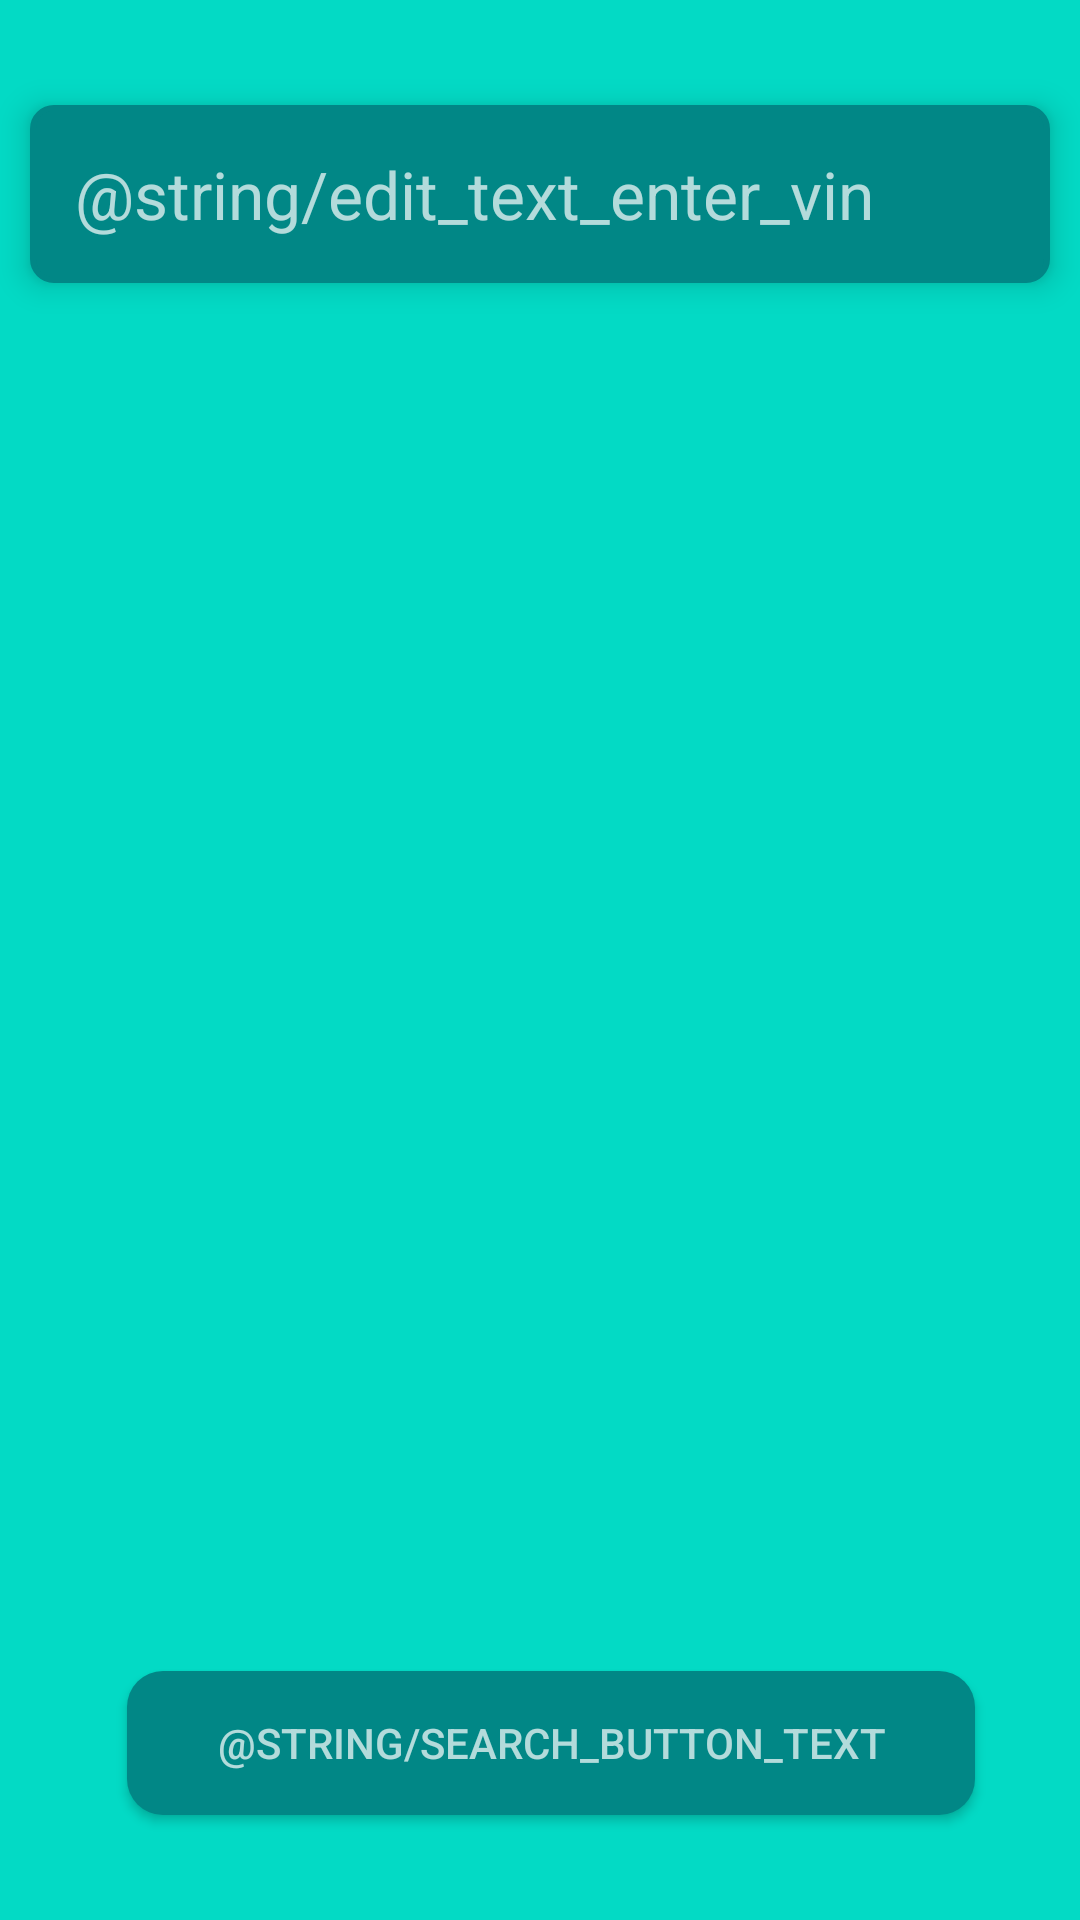

The Android layout XML behind this screen, and the referenced resources:
<!-- AndroidManifest.xml: application theme Theme.VINSearcher -->
<!-- res/layout/fragment_search.xml -->
<?xml version="1.0" encoding="utf-8"?>
<RelativeLayout xmlns:android="http://schemas.android.com/apk/res/android"
    xmlns:app="http://schemas.android.com/apk/res-auto"
    xmlns:tools="http://schemas.android.com/tools"
    android:layout_width="match_parent"
    android:layout_height="match_parent"
    android:background="?colorSecondary"
    tools:context=".fragments.SearchFragment">

    <EditText
        android:id="@+id/search_fragment_edittext"

        android:layout_alignParentTop="true"
        android:layout_width="match_parent"
        android:layout_height="wrap_content"
        android:background="@drawable/surface_edittext"
        android:backgroundTint="?colorSecondaryVariant"
        android:hint="@string/edit_text_enter_vin"
        android:textSize="22sp"
        android:textColorHint="?android:textColorTertiaryInverse"
        android:layout_marginTop="35dp"
        android:layout_marginHorizontal="10dp"
        android:layout_marginBottom="10dp"
        android:padding="15dp"
        android:maxLines="2"
        android:inputType="textCapCharacters"

        android:elevation="6dp"
        />

    <RelativeLayout
        android:layout_width="match_parent"
        android:layout_height="wrap_content"
        android:layout_below="@+id/search_fragment_edittext"
        android:layout_above="@+id/search_fragment_button">

        <com.airbnb.lottie.LottieAnimationView
            android:id="@+id/lottie_search"
            android:layout_width="wrap_content"
            android:layout_height="wrap_content"
            android:layout_centerInParent="true"
            android:layout_margin="10dp"
            app:lottie_rawRes="@raw/analyze"
            app:lottie_loop="false"
            android:visibility="invisible"
            />
    </RelativeLayout>


    <android.widget.Button
        android:id="@+id/search_fragment_button"
        android:layout_width="wrap_content"
        android:layout_height="wrap_content"
        android:layout_alignParentEnd="true"
        android:layout_alignParentBottom="true"
        android:layout_marginStart="35dp"
        android:layout_marginTop="35dp"
        android:layout_marginEnd="35dp"
        android:layout_marginBottom="35dp"
        android:background="@drawable/secondary_variant_button_background"
        android:text="@string/search_button_text"
        android:paddingHorizontal="30dp"
        android:textColor="?android:textColorTertiaryInverse"/>

</RelativeLayout>
<!-- resources referenced by this layout -->
<resources>
  <!-- drawable secondary_variant_button_background (drawable) -->
  <?xml version="1.0" encoding="utf-8"?>
  <ripple xmlns:android="http://schemas.android.com/apk/res/android"
      android:color="?android:colorPressedHighlight">
      <item>
          <selector>
              <item
                  android:drawable="@drawable/color_secondary_variant_rounded"
                  android:state_checked="false" />
              <item
                  android:drawable="@drawable/color_secondary_variant_darkened_rounded"
                  android:state_checked="true" />
              <item android:drawable="@drawable/color_secondary_variant_rounded" />
          </selector>
      </item>
  </ripple>
  <!-- drawable surface_edittext (drawable) -->
  <?xml version="1.0" encoding="utf-8"?>
  <shape xmlns:android="http://schemas.android.com/apk/res/android">
      <solid android:color="?colorSurface"/>
      <corners android:radius="7dp"/>
      <stroke android:color="?colorPrimaryDark"
          android:width="2dp"/>
  </shape>
  <style name="Theme.VINSearcher" parent="Theme.MaterialComponents.DayNight.NoActionBar">
          
          <item name="colorPrimary">@color/purple_500</item>
          <item name="colorPrimaryVariant">@color/purple_700</item>
          <item name="colorOnPrimary">@color/white</item>
          
          <item name="colorSecondary">@color/teal_200</item>
          <item name="colorSecondaryVariant">@color/teal_700</item>
          <item name="colorOnSecondary">@color/black</item>
          
          <item name="android:statusBarColor" tools:targetApi="l">?attr/colorPrimaryVariant</item>
          
          <item name="colorSecondaryVariantDarkened">@color/teal_800</item>
          <item name="colorBackground">#FFf2f2f2</item>
      </style>
  <!-- drawable color_secondary_variant_rounded (drawable) -->
  <?xml version="1.0" encoding="utf-8"?>
  <shape xmlns:android="http://schemas.android.com/apk/res/android">
      <solid android:color="?colorSecondaryVariant"/>
      <corners android:radius="12dp"/>
  </shape>
  <!-- drawable color_secondary_variant_darkened_rounded (drawable) -->
  <?xml version="1.0" encoding="utf-8"?>
  <shape xmlns:android="http://schemas.android.com/apk/res/android">
      <solid android:color="?colorSecondaryVariantDarkened"/>
      <corners android:radius="12dp"/>
  </shape>
  <color name="purple_500">#3F51B5</color>
  <color name="purple_700">#303F9F</color>
  <color name="white">#FFFFFFFF</color>
  <color name="teal_200">#FF03DAC5</color>
  <color name="teal_700">#FF018786</color>
  <color name="black">#FF000000</color>
  <color name="teal_800">#00695C</color>
</resources>
